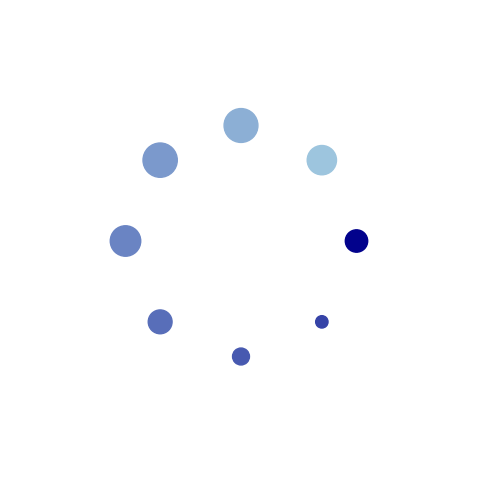

Source code (Python):
# Gifs creation
import matplotlib.pyplot as plt                     # Matplotlib is a comprehensive library for creating static, animated, and interactive visualizations in Python
import matplotlib.animation as animation
import numpy as np                                  # NumPy is the fundamental package for scientific computing with Python     

# Parameters
frames = 100 # number of frames in the gif
interval = 100  # milliseconds between frames
circle_radius = 0.1  # relative to the plot size

# Diamond layout positions and colors
positions = [(1, 0), (0.7, 0.7), (0, 1), (-0.7, 0.7), (-1, 0), (-0.7, -0.7), (0, -1), (0.7, -0.7)]
colors = [(173/255, 216/255, 230/255), (0/255, 0/255, 139/255)]

def get_color(T: float) -> tuple:
    """Get color based on time T"""
    return tuple(colors[0][i] * (1 - T) + colors[1][i] * T for i in range(3))

# Setup figure, size
fig, ax = plt.subplots(figsize=(6,6))
ax.set_aspect('equal')
ax.axis('off')
ax.set_xlim(-2, 2)
ax.set_ylim(-2, 2)

# Transparent background
fig.patch.set_alpha(0.0)
ax.patch.set_alpha(0.0)

# Create circles
circles = [plt.Circle(pos, circle_radius, color=colors[0]) for pos in positions]
for circle in circles:
    ax.add_patch(circle)

def animate(frame: int):
    for i, circle in enumerate(circles):
        T = ((frame + i * 10) % frames) /  frames
        circle.set_color(get_color(T))
        # Pulsing effect
        pulse = 0.1 + 0.05 * np.sin(2 * np.pi * T)
        circle.set_radius(pulse)
    return circles

ani = animation.FuncAnimation(fig, animate, frames=frames, interval=interval, blit=True)

# Save as GIF
ani.save('animated_diamond.gif', writer='pillow', savefig_kwargs={"transparent": True}, fps=35)

print("GIF saved as 'animated_diamond.gif'")